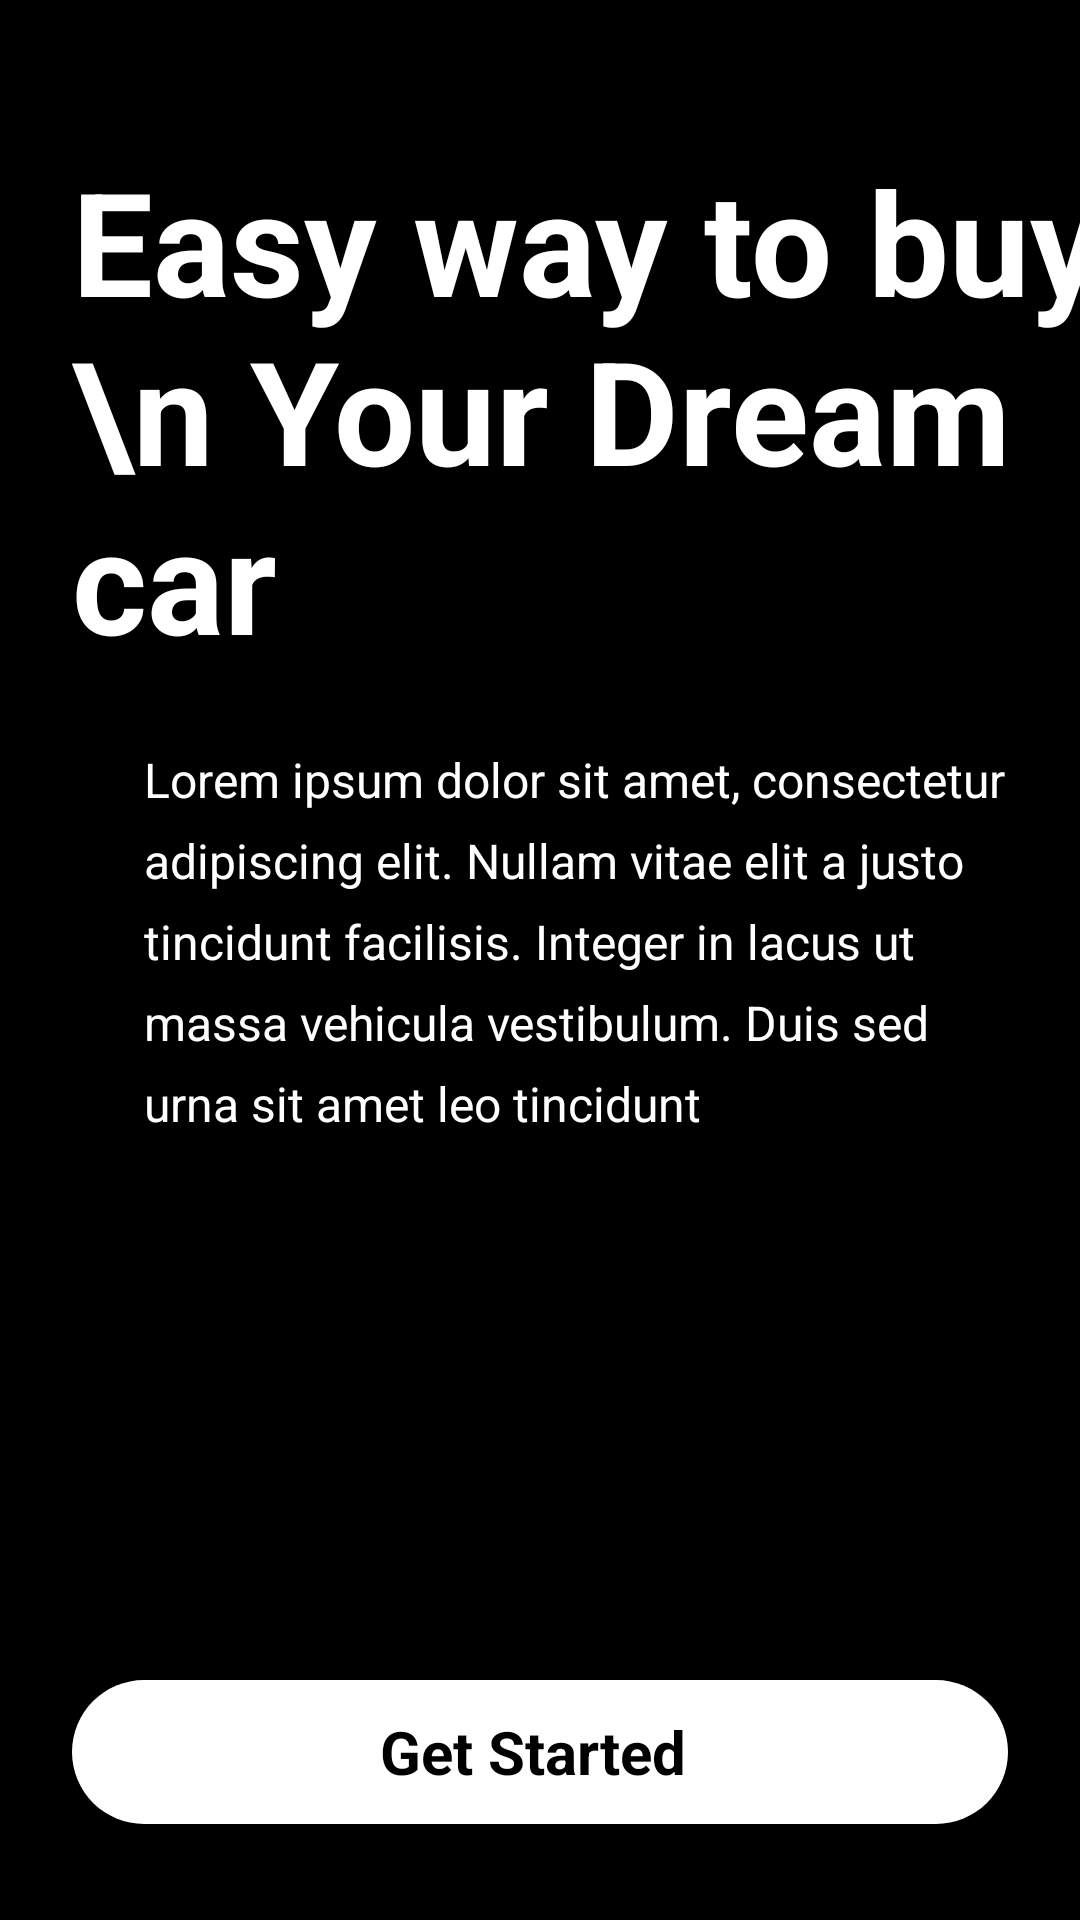

Write the Android layout XML for this screen, with the resource values it uses.
<!-- AndroidManifest.xml: application theme Theme.ShopCar -->
<!-- res/layout/activity_into2.xml -->
<?xml version="1.0" encoding="utf-8"?>
<androidx.constraintlayout.widget.ConstraintLayout xmlns:android="http://schemas.android.com/apk/res/android"
    xmlns:app="http://schemas.android.com/apk/res-auto"
    xmlns:tools="http://schemas.android.com/tools"
    android:id="@+id/main"
    android:background="@color/black"
    android:layout_width="match_parent"
    android:layout_height="match_parent"
    tools:context=".Activity.IntoActivity2">

    <TextView
        android:id="@+id/textView"
        android:layout_width="wrap_content"
        android:layout_height="wrap_content"
        android:layout_marginStart="24dp"
        android:layout_marginTop="48dp"
        android:text="Easy way to buy \n Your Dream car"
        android:textSize="48sp"
        android:textStyle="bold"
        android:textColor="@color/white"
        app:layout_constraintStart_toStartOf="parent"
        app:layout_constraintTop_toTopOf="parent" />

    <TextView
        android:id="@+id/textView2"
        android:layout_width="0dp"
        android:layout_height="wrap_content"
        android:layout_marginStart="24dp"
        android:layout_marginTop="24dp"
        android:layout_marginEnd="24dp"
        android:lineSpacingExtra="8sp"
        android:text="Lorem ipsum dolor sit amet, consectetur adipiscing elit. Nullam vitae elit a justo tincidunt facilisis. Integer in lacus ut massa vehicula vestibulum. Duis sed urna sit amet leo tincidunt
"

        android:textColor="@color/white"
        android:textSize="16sp"
        app:layout_constraintEnd_toEndOf="parent"
        app:layout_constraintStart_toStartOf="@+id/textView"
        app:layout_constraintTop_toBottomOf="@+id/textView" />

    <ImageView
        android:id="@+id/imageView"
        android:layout_width="match_parent"
        android:layout_height="wrap_content"
        android:layout_marginTop="48dp"
        android:scaleType="centerCrop"
        app:layout_constraintBottom_toTopOf="@+id/startbtn"
        app:layout_constraintEnd_toEndOf="parent"
        app:layout_constraintStart_toStartOf="parent"
        app:layout_constraintTop_toBottomOf="@+id/textView2"
        app:srcCompat="@drawable/intro_car" />

    <androidx.appcompat.widget.AppCompatButton
        android:id="@+id/startbtn"
        android:layout_width="0dp"
        android:layout_height="wrap_content"
        android:layout_marginStart="24dp"
        android:layout_marginEnd="24dp"
        android:layout_marginBottom="32dp"
        android:background="@drawable/white_bg"
        android:text="Get Started "
        android:textStyle="bold"
        android:textSize="20sp"
        style="@android:style/Widget.Button"
        app:layout_constraintBottom_toBottomOf="parent"
        app:layout_constraintEnd_toEndOf="parent"
        app:layout_constraintStart_toStartOf="parent" />
</androidx.constraintlayout.widget.ConstraintLayout>
<!-- resources referenced by this layout -->
<resources>
  <color name="black">#FF000000</color>
  <color name="white">#FFFFFFFF</color>
  <!-- drawable white_bg (drawable) -->
  <?xml version="1.0" encoding="utf-8"?>
  <selector xmlns:android="http://schemas.android.com/apk/res/android">
  <item>
      <shape android:shape="rectangle">
          <solid android:color="@color/white"> </solid>
  
  
             <corners android:radius="50sp"></corners>
      </shape>
  
  </item>
  </selector>
  <style name="Theme.ShopCar" parent="Base.Theme.ShopCar" />
  <style name="Base.Theme.ShopCar" parent="Theme.Material3.DayNight.NoActionBar">
          
          
      </style>
</resources>
